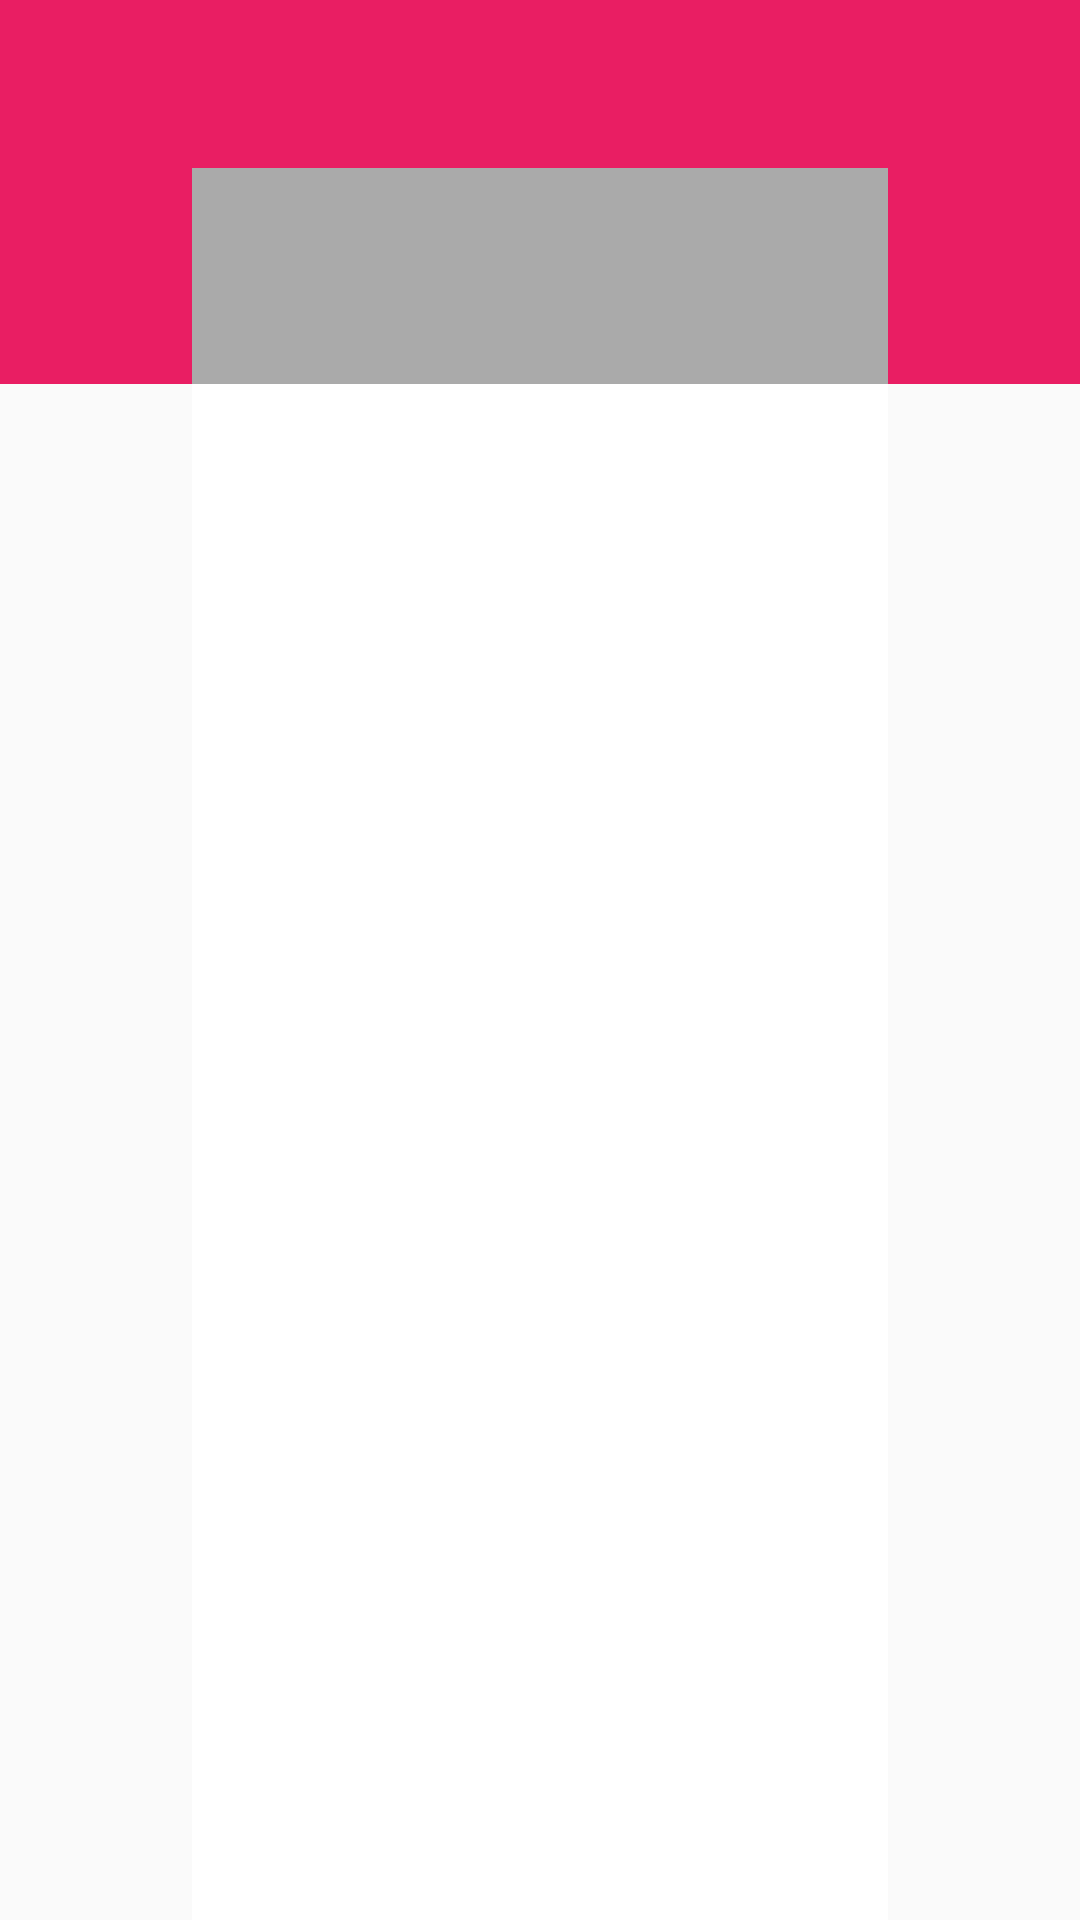

Layout XML and referenced resources for this Android screen:
<!-- AndroidManifest.xml: application theme Theme.Aggregio.NoActionBar -->
<!-- res/layout/tab_layout.xml -->
<?xml version="1.0" encoding="utf-8"?>
<android.support.v4.widget.DrawerLayout
    android:id="@+id/drawer_layout"
    xmlns:android="http://schemas.android.com/apk/res/android"
    android:layout_width="match_parent"
    android:layout_height="match_parent"
    android:fitsSystemWindows="true">

    
    <RelativeLayout
        android:layout_width="match_parent"
        android:layout_height="match_parent"
        android:orientation="vertical">

        
        <android.support.v7.widget.Toolbar
            android:id="@+id/main_toolbar"
            android:layout_width="match_parent"
            android:layout_height="wrap_content"
            android:background="?attr/colorPrimary"
            android:minHeight="128dp" />

        
        <FrameLayout
            android:id="@+id/content_container"
            android:layout_width="match_parent"
            android:layout_height="match_parent"
            android:layout_marginEnd="64dp"
            android:layout_marginStart="64dp"
            android:layout_marginTop="56dp"
            android:background="@android:color/white">

            
            <android.support.v7.widget.Toolbar
                android:id="@+id/secondary_toolbar"
                android:layout_width="match_parent"
                android:layout_height="wrap_content"
                android:background="@android:color/darker_gray"
                android:minHeight="72dp" />

            
            <FrameLayout
                android:id="@+id/frame_container"
                android:layout_width="match_parent"
                android:layout_height="match_parent"/>

        </FrameLayout>

    </RelativeLayout>

    
    <LinearLayout
        android:layout_width="304dp"
        android:layout_height="match_parent"
        android:layout_gravity="left|start"
        android:fitsSystemWindows="true"/>

</android.support.v4.widget.DrawerLayout>
<!-- resources referenced by this layout -->
<resources>
  <style name="Theme.Aggregio.NoActionBar" parent="AppTheme.Base.NoActionBar">
          <item name="colorAccent">@color/theme_accent_1</item>
          <item name="colorPrimary">@color/theme_primary</item>
          <item name="colorPrimaryDark">@color/theme_primary_dark</item>
          <item name="android:windowBackground">@color/window_background</item>
      </style>
  <style name="AppTheme.Base.NoActionBar" parent="Theme.AppCompat.Light.NoActionBar">
          <item name="colorPrimary">@color/theme_primary</item>
          <item name="colorPrimaryDark">@color/theme_primary_dark</item>
          <item name="colorAccent">@color/theme_accent_1</item>
          <item name="android:windowBackground">@color/window_background</item>
      </style>
  <color name="theme_accent_1">#7C4DFF</color>
  <color name="theme_primary">#E91E63</color>
  <color name="theme_primary_dark">#C2185B</color>
  <color name="window_background">@color/background_material_light</color>
</resources>
